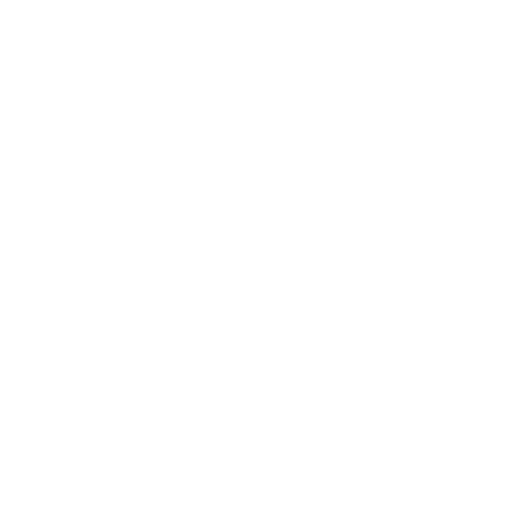
t = 0.00 s
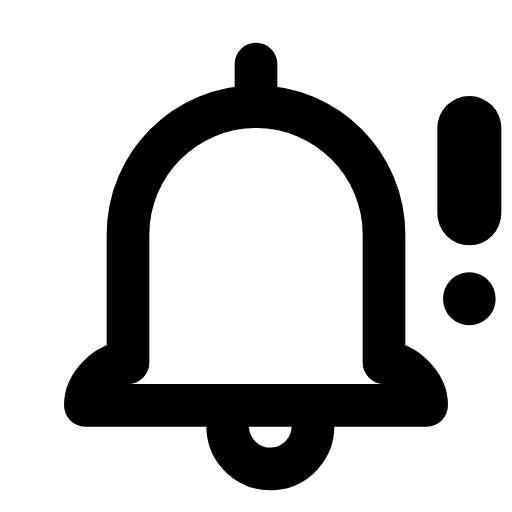
t = 1.24 s
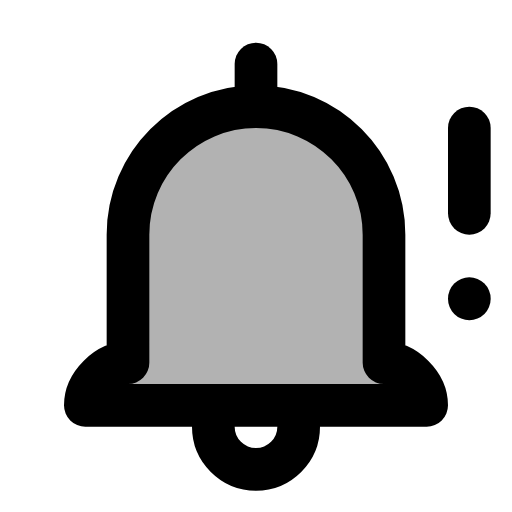
t = 2.48 s
t = 3.72 s: frame unchanged from t = 2.48 s, image omitted
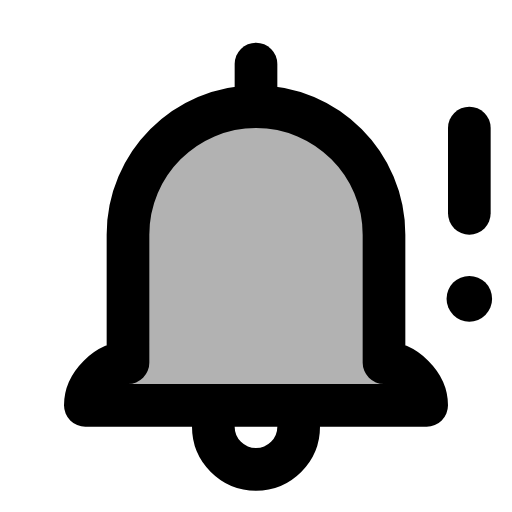
t = 4.96 s
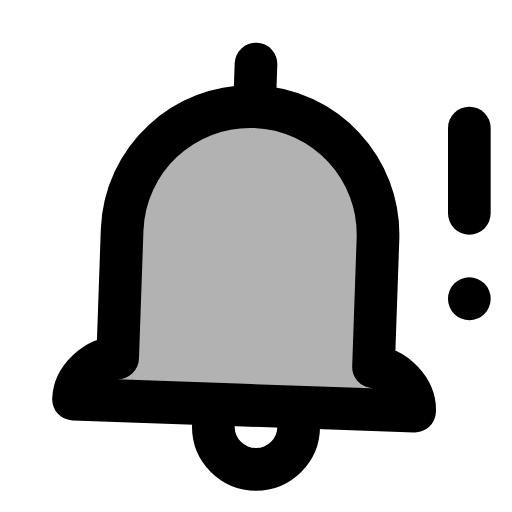
t = 6.20 s

The animated SVG that drew these frames (rendered in a browser with its animation timeline set to each time). Animation: 11 SMIL elements (animate=8,animateTransform=3); one cycle of 6.20 s, repeats indefinitely.

<svg viewBox="0 0 24 24" xmlns="http://www.w3.org/2000/svg"><g stroke="currentColor" stroke-linecap="round" stroke-linejoin="round"><g stroke-width="2"><path d="M12 3v2" fill="none" stroke-dasharray="4"><animate attributeName="stroke-dashoffset" dur="0.2s" fill="freeze" values="4;0"/><animateTransform attributeName="transform" type="rotate" dur="6s" repeatCount="indefinite" keyTimes="0;0.05;0.15;0.2;1" values="0 12 3;3 12 3;-3 12 3;0 12 3;0 12 3"/></path><path d="M12 5c-3.31 0 -6 2.69 -6 6l0 6c-1 0 -2 1 -2 2h8M12 5c3.31 0 6 2.69 6 6l0 6c1 0 2 1 2 2h-8" fill="currentColor" fill-opacity="0" stroke-dasharray="30" stroke-dashoffset="30"><animateTransform attributeName="transform" type="rotate" dur="6s" repeatCount="indefinite" keyTimes="0;0.05;0.15;0.2;1" values="0 12 3;3 12 3;-3 12 3;0 12 3;0 12 3"/><animate attributeName="stroke-dashoffset" begin="0.2s" dur="0.4s" fill="freeze" to="0"/><animate attributeName="fill-opacity" begin="1.3s" dur="0.15s" fill="freeze" to="0.3"/></path></g><g fill="none"><path d="M10 20c0 1.1 0.9 2 2 2c1.1 0 2 -0.9 2 -2" stroke-width="2" stroke-dasharray="10" stroke-dashoffset="10"><animateTransform attributeName="transform" type="rotate" begin="0.2s" dur="6s" repeatCount="indefinite" keyTimes="0;0.05;0.15;0.2;1" values="0 12 8;6 12 8;-6 12 8;0 12 8;0 12 8"/><animate attributeName="stroke-dashoffset" begin="0.7s" dur="0.2s" fill="freeze" to="0"/></path><path d="M22 6v4" stroke-width="2" stroke-dasharray="6" stroke-dashoffset="6"><animate attributeName="stroke-width" begin="0.9s" dur="3s" repeatCount="indefinite" keyTimes="0;0.1;0.2;0.3;1" values="2;3;3;2;2"/><animate attributeName="stroke-dashoffset" begin="0.9s" dur="0.2s" fill="freeze" to="0"/></path><path d="M22 14v0.01" stroke-width="2" stroke-dasharray="4" stroke-dashoffset="4"><animate attributeName="stroke-width" begin="1.1s" dur="3s" repeatCount="indefinite" keyTimes="0;0.1;0.2;0.3;1" values="2;3;3;2;2"/><animate attributeName="stroke-dashoffset" begin="1.1s" dur="0.2s" fill="freeze" to="0"/></path></g></g></svg>
